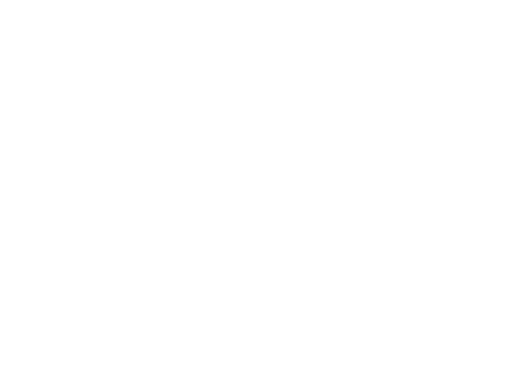
t = 0.00 s
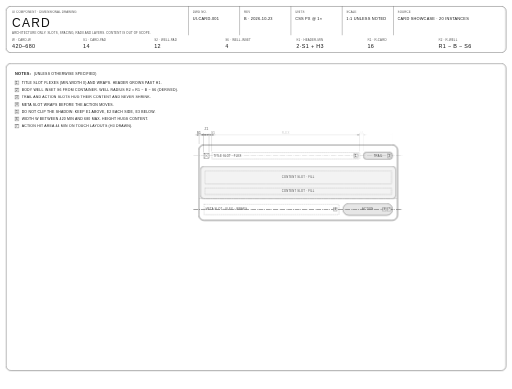
t = 1.37 s
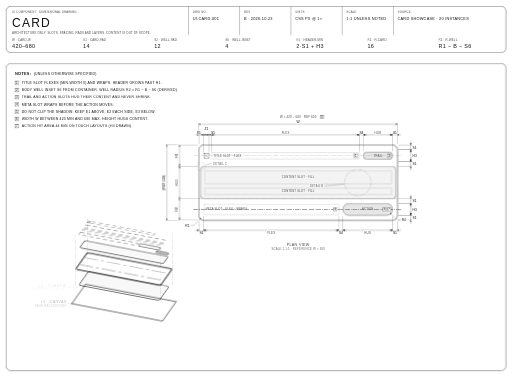
t = 2.74 s
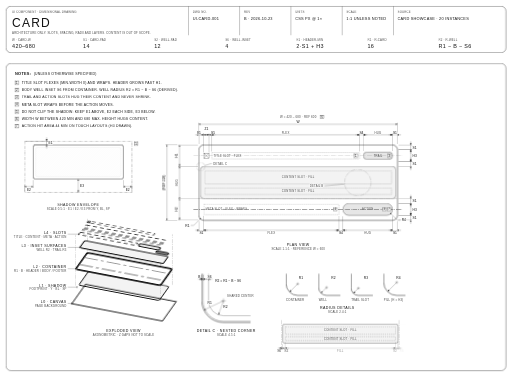
t = 4.11 s
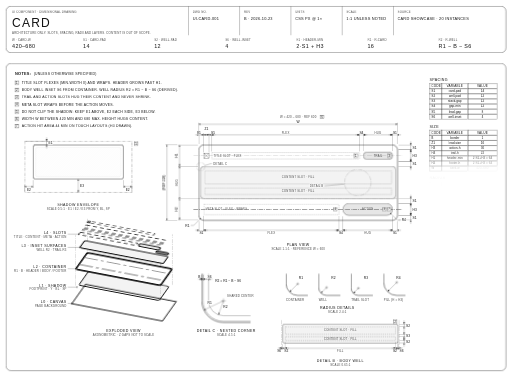
t = 5.48 s
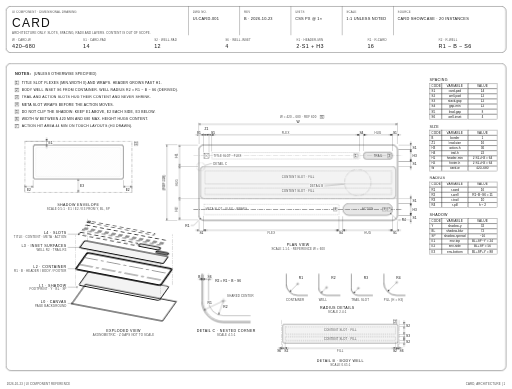
t = 6.85 s

The animated SVG that drew these frames (rendered in a browser with its animation timeline set to each time). Animation: 1 CSS @keyframes rule; one cycle of 6.85 s.

<svg xmlns="http://www.w3.org/2000/svg" viewBox="0 0 1700 1290" role="img" aria-label="Card dimensional drawing: plan view, shadow envelope, exploded view, nested corner, radius and body well details, variable tables">
<style>.u{font-family:var(--f)}svg{--ink:#111;--ink2:#444;--ink3:#7a7a7a;--fill:#f3f3f3;--fill2:#e6e6e6;--sheet:#fff;--f:Arimo,'Helvetica Neue',Helvetica,Arial,sans-serif}
.bg{fill:#fff}.border{fill:none;stroke:var(--ink);stroke-width:1.2}.obj{fill:var(--sheet);stroke:var(--ink);stroke-width:1.6;stroke-linejoin:round}
.well{fill:var(--fill);stroke:var(--ink);stroke-width:1}.slot{fill:none;stroke:var(--ink2);stroke-width:.8;stroke-dasharray:4 3}
.hug{fill:var(--fill2);stroke:var(--ink);stroke-width:1}.thin{fill:none;stroke:var(--ink);stroke-width:.8}
.ph{fill:none;stroke:var(--ink3);stroke-width:.8;stroke-dasharray:14 3 3 3}.cl{fill:none;stroke:var(--ink3);stroke-width:.7;stroke-dasharray:16 3 2 3}
.dl{stroke:var(--ink);stroke-width:.7;fill:none}.ext{stroke:var(--ink);stroke-width:.55;fill:none}.arrow{fill:var(--ink)}
.hl{stroke:var(--ink2);stroke-width:.7}.hs{stroke:var(--ink);stroke-width:.8}.env{fill:none;stroke:var(--ink);stroke-width:.8;stroke-dasharray:10 3 2 3}
.dt{font:400 11px var(--f);fill:var(--ink);paint-order:stroke;stroke:var(--sheet);stroke-width:4px;stroke-linejoin:round}
.dts{font:400 9.5px var(--f);fill:var(--ink2);letter-spacing:.06em;text-transform:uppercase;paint-order:stroke;stroke:var(--sheet);stroke-width:3px}
.sl{font:400 9px var(--f);fill:var(--ink2);letter-spacing:.08em;text-transform:uppercase}
.nt{font:400 11.5px var(--f);fill:var(--ink);letter-spacing:.06em;text-transform:uppercase}.nth{font:700 13px var(--f);fill:var(--ink);letter-spacing:.06em}
.vt{font:400 12px var(--f);fill:var(--ink);letter-spacing:.1em;text-transform:uppercase}.big{font:400 40px var(--f);fill:var(--ink);letter-spacing:.1em;text-transform:uppercase}
.nb{fill:var(--sheet);stroke:var(--ink);stroke-width:.9}.nbt{font:400 9.5px var(--f);fill:var(--ink)}.lead{stroke:var(--ink);stroke-width:.7;fill:none}.dot{fill:var(--ink)}
.th{font:400 10.5px var(--f);fill:var(--ink);letter-spacing:.05em;text-transform:uppercase}.tc{font:400 10.5px var(--f);fill:var(--ink)}
.lbl{font:400 9.5px var(--f);fill:var(--ink2);letter-spacing:.06em;text-transform:uppercase}.v{font:400 13px var(--f);fill:var(--ink);letter-spacing:.05em;text-transform:uppercase}.fv{font:400 18px var(--f);fill:var(--ink);letter-spacing:.06em}@keyframes dd-in{from{opacity:0}}.a{animation:dd-in .5s both}</style>
<defs><marker id="ar" viewBox="0 0 10 10" refX="10" refY="5" markerWidth="7" markerHeight="7" orient="auto-start-reverse" markerUnits="userSpaceOnUse"><path d="M0,1.7 L10,5 L0,8.3 z" class="arrow"/></marker>
<pattern id="hat" width="5" height="5" patternUnits="userSpaceOnUse" patternTransform="rotate(45)"><line x1="0" y1="0" x2="0" y2="5" class="hl"/></pattern></defs>
<rect class="bg" width="1700" height="1290"/>
<rect x="20" y="20" width="1660" height="154" rx="16" class="border a" style="animation-delay:0.000s"/>
<text x="40" y="44" class="lbl a" style="animation-delay:0.012s">UI component · dimensional drawing</text>
<text x="40" y="88" class="big a" style="animation-delay:0.024s">Card</text>
<text x="40" y="112" class="lbl a" style="animation-delay:0.036s">Architecture only: slots, spacing, radii and layers. Content is out of scope.</text>
<line x1="626" y1="20" x2="626" y2="116" class="thin a" style="animation-delay:0.048s"/>
<text x="640" y="44" class="lbl a" style="animation-delay:0.060s">Dwg no.</text>
<text x="640" y="64" class="v a" style="animation-delay:0.072s">UI-CARD-001</text>
<line x1="796" y1="20" x2="796" y2="116" class="thin a" style="animation-delay:0.084s"/>
<text x="810" y="44" class="lbl a" style="animation-delay:0.096s">Rev</text>
<text x="810" y="64" class="v a" style="animation-delay:0.108s">B · 2026-10-23</text>
<line x1="966" y1="20" x2="966" y2="116" class="thin a" style="animation-delay:0.120s"/>
<text x="980" y="44" class="lbl a" style="animation-delay:0.132s">Units</text>
<text x="980" y="64" class="v a" style="animation-delay:0.144s">CSS px @ 1×</text>
<line x1="1136" y1="20" x2="1136" y2="116" class="thin a" style="animation-delay:0.156s"/>
<text x="1150" y="44" class="lbl a" style="animation-delay:0.168s">Scale</text>
<text x="1150" y="64" class="v a" style="animation-delay:0.180s">1:1 unless noted</text>
<line x1="1306" y1="20" x2="1306" y2="116" class="thin a" style="animation-delay:0.192s"/>
<text x="1320" y="44" class="lbl a" style="animation-delay:0.204s">Source</text>
<text x="1320" y="64" class="v a" style="animation-delay:0.216s">Card Showcase · 20 instances</text>
<line x1="20" y1="116" x2="1680" y2="116" class="thin a" style="animation-delay:0.228s"/>
<text x="40" y="136" class="lbl a" style="animation-delay:0.240s">W · card-w</text>
<text x="40" y="160" class="fv a" style="animation-delay:0.252s">420–680</text>
<text x="276" y="136" class="lbl a" style="animation-delay:0.264s">S1 · card-pad</text>
<text x="276" y="160" class="fv a" style="animation-delay:0.276s">14</text>
<text x="512" y="136" class="lbl a" style="animation-delay:0.288s">S2 · well-pad</text>
<text x="512" y="160" class="fv a" style="animation-delay:0.300s">12</text>
<text x="748" y="136" class="lbl a" style="animation-delay:0.312s">S6 · well-inset</text>
<text x="748" y="160" class="fv a" style="animation-delay:0.324s">4</text>
<text x="984" y="136" class="lbl a" style="animation-delay:0.336s">H1 · header-min</text>
<text x="984" y="160" class="fv a" style="animation-delay:0.348s">2·S1 + H3</text>
<text x="1220" y="136" class="lbl a" style="animation-delay:0.360s">R1 · r-card</text>
<text x="1220" y="160" class="fv a" style="animation-delay:0.372s">16</text>
<text x="1456" y="136" class="lbl a" style="animation-delay:0.384s">R2 · r-well</text>
<text x="1456" y="160" class="fv a" style="animation-delay:0.396s">R1 − B − S6</text>
<g transform="translate(0 190)">
<rect x="20" y="20" width="1660" height="1020" rx="16" class="border a" style="animation-delay:0.408s"/>
<text x="50" y="58" class="nth a" style="animation-delay:0.420s">NOTES:</text>
<text x="112" y="58" class="nt a" style="animation-delay:0.432s">(UNLESS OTHERWISE SPECIFIED)</text>
<rect x="50" y="78" width="12" height="12" class="nb a" style="animation-delay:0.444s"/>
<text x="56" y="87.5" class="nbt a" text-anchor="middle" style="animation-delay:0.456s">1</text>
<text x="72" y="88" class="nt a" style="animation-delay:0.468s">TITLE SLOT FLEXES (MIN-WIDTH 0) AND WRAPS. HEADER GROWS PAST H1.</text>
<rect x="50" y="102" width="12" height="12" class="nb a" style="animation-delay:0.480s"/>
<text x="56" y="111.5" class="nbt a" text-anchor="middle" style="animation-delay:0.492s">2</text>
<text x="72" y="112" class="nt a" style="animation-delay:0.504s">BODY WELL INSET S6 FROM CONTAINER. WELL RADIUS R2 = R1 − B − S6 (DERIVED).</text>
<rect x="50" y="126" width="12" height="12" class="nb a" style="animation-delay:0.516s"/>
<text x="56" y="135.5" class="nbt a" text-anchor="middle" style="animation-delay:0.528s">3</text>
<text x="72" y="136" class="nt a" style="animation-delay:0.540s">TRAIL AND ACTION SLOTS HUG THEIR CONTENT AND NEVER SHRINK.</text>
<rect x="50" y="150" width="12" height="12" class="nb a" style="animation-delay:0.552s"/>
<text x="56" y="159.5" class="nbt a" text-anchor="middle" style="animation-delay:0.564s">4</text>
<text x="72" y="160" class="nt a" style="animation-delay:0.576s">META SLOT WRAPS BEFORE THE ACTION MOVES.</text>
<rect x="50" y="174" width="12" height="12" class="nb a" style="animation-delay:0.588s"/>
<text x="56" y="183.5" class="nbt a" text-anchor="middle" style="animation-delay:0.600s">5</text>
<text x="72" y="184" class="nt a" style="animation-delay:0.612s">DO NOT CLIP THE SHADOW: KEEP E1 ABOVE, E2 EACH SIDE, E3 BELOW.</text>
<rect x="50" y="198" width="12" height="12" class="nb a" style="animation-delay:0.624s"/>
<text x="56" y="207.5" class="nbt a" text-anchor="middle" style="animation-delay:0.636s">6</text>
<text x="72" y="208" class="nt a" style="animation-delay:0.648s">WIDTH W BETWEEN 420 MIN AND 680 MAX. HEIGHT HUGS CONTENT.</text>
<rect x="50" y="222" width="12" height="12" class="nb a" style="animation-delay:0.660s"/>
<text x="56" y="231.5" class="nbt a" text-anchor="middle" style="animation-delay:0.672s">7</text>
<text x="72" y="232" class="nt a" style="animation-delay:0.684s">ACTION HIT AREA 44 MIN ON TOUCH LAYOUTS (H3 DRAWN).</text>
<rect x="660" y="290" width="660" height="250.8" rx="17.6" class="obj a" style="animation-delay:0.696s"/>
<line x1="661.1" y1="361.5" x2="1318.9" y2="361.5" class="ph a" style="animation-delay:0.708s"/>
<line x1="661.1" y1="469.3" x2="1318.9" y2="469.3" class="ph a" style="animation-delay:0.720s"/>
<rect x="665.5" y="361.5" width="649" height="107.8" rx="12.1" class="well a" style="animation-delay:0.732s"/>
<rect x="676.5" y="317.5" width="17.6" height="17.6" class="thin a" style="animation-delay:0.744s"/>
<path d="M676.5,317.5 L694.1,335.1 M694.1,317.5 L676.5,335.1" class="thin a" style="animation-delay:0.756s"/>
<rect x="702.9" y="315.3" width="490.6" height="22" rx="2.2" class="slot a" style="animation-delay:0.768s"/>
<text x="708.9" y="329.5" class="sl a" text-anchor="start" style="animation-delay:0.780s">Title slot · flex</text>
<rect x="1206.7" y="314.2" width="96.8" height="24.2" rx="11" class="hug a" style="animation-delay:0.792s"/>
<text x="1255.1" y="329.5" class="sl a" text-anchor="middle" style="animation-delay:0.804s">Trail</text>
<rect x="679.8" y="375.8" width="620.4" height="44" rx="2.2" class="slot a" style="animation-delay:0.816s"/>
<text x="990" y="401" class="sl a" text-anchor="middle" style="animation-delay:0.828s">Content slot · fill</text>
<rect x="679.8" y="433" width="620.4" height="22" rx="2.2" class="slot a" style="animation-delay:0.840s"/>
<text x="990" y="447.2" class="sl a" text-anchor="middle" style="animation-delay:0.852s">Content slot · fill</text>
<rect x="676.5" y="486.9" width="448.8" height="35.2" rx="2.2" class="slot a" style="animation-delay:0.864s"/>
<text x="682.5" y="507.7" class="sl a" text-anchor="start" style="animation-delay:0.876s">Meta slot · flex · wraps</text>
<rect x="1138.5" y="484.7" width="165" height="39.6" rx="19.8" class="hug a" style="animation-delay:0.888s"/>
<text x="1221" y="507.7" class="sl a" text-anchor="middle" style="animation-delay:0.900s">Action</text>
<line x1="642.4" y1="326.3" x2="1337.6" y2="326.3" class="cl a" style="animation-delay:0.912s"/>
<line x1="642.4" y1="504.5" x2="1337.6" y2="504.5" class="cl a" style="animation-delay:0.924s"/>
<rect x="1175.4" y="320.3" width="12" height="12" class="nb a" style="animation-delay:0.936s"/>
<text x="1181.4" y="329.8" class="nbt a" text-anchor="middle" style="animation-delay:0.948s">1</text>
<rect x="1286.5" y="320.3" width="12" height="12" class="nb a" style="animation-delay:0.960s"/>
<text x="1292.5" y="329.8" class="nbt a" text-anchor="middle" style="animation-delay:0.972s">3</text>
<rect x="1107.2" y="498.5" width="12" height="12" class="nb a" style="animation-delay:0.984s"/>
<text x="1113.2" y="508" class="nbt a" text-anchor="middle" style="animation-delay:0.996s">4</text>
<rect x="1270" y="498.5" width="12" height="12" class="nb a" style="animation-delay:1.008s"/>
<text x="1276" y="508" class="nbt a" text-anchor="middle" style="animation-delay:1.020s">3</text>
<rect x="1285.4" y="498.5" width="12" height="12" class="nb a" style="animation-delay:1.032s"/>
<text x="1291.4" y="508" class="nbt a" text-anchor="middle" style="animation-delay:1.044s">7</text>
<line x1="661.1" y1="287" x2="661.1" y2="252" class="ext a" style="animation-delay:1.056s"/>
<line x1="676.5" y1="314.5" x2="676.5" y2="252" class="ext a" style="animation-delay:1.068s"/>
<line x1="648.1" y1="257" x2="661.1" y2="257" class="dl a" marker-end="url(#ar)" style="animation-delay:1.080s"/>
<line x1="689.5" y1="257" x2="676.5" y2="257" class="dl a" marker-end="url(#ar)" style="animation-delay:1.092s"/>
<line x1="661.1" y1="257" x2="676.5" y2="257" class="dl a" style="animation-delay:1.104s"/>
<text x="659.8" y="253" class="dt a" text-anchor="middle" style="animation-delay:1.116s">S1</text>
<line x1="694.1" y1="314.5" x2="694.1" y2="252" class="ext a" style="animation-delay:1.128s"/>
<line x1="663.5" y1="257" x2="676.5" y2="257" class="dl a" marker-end="url(#ar)" style="animation-delay:1.140s"/>
<line x1="707.1" y1="257" x2="694.1" y2="257" class="dl a" marker-end="url(#ar)" style="animation-delay:1.152s"/>
<line x1="676.5" y1="257" x2="694.1" y2="257" class="dl a" style="animation-delay:1.164s"/>
<text x="685.3" y="241" class="dt a" text-anchor="middle" style="animation-delay:1.176s">Z1</text>
<line x1="702.9" y1="312.3" x2="702.9" y2="252" class="ext a" style="animation-delay:1.188s"/>
<line x1="681.1" y1="257" x2="694.1" y2="257" class="dl a" marker-end="url(#ar)" style="animation-delay:1.200s"/>
<line x1="715.9" y1="257" x2="702.9" y2="257" class="dl a" marker-end="url(#ar)" style="animation-delay:1.212s"/>
<line x1="694.1" y1="257" x2="702.9" y2="257" class="dl a" style="animation-delay:1.224s"/>
<text x="707.5" y="253" class="dt a" text-anchor="middle" style="animation-delay:1.236s">S5</text>
<line x1="1193.5" y1="312.3" x2="1193.5" y2="252" class="ext a" style="animation-delay:1.248s"/>
<line x1="702.9" y1="257" x2="1193.5" y2="257" class="dl a" marker-start="url(#ar)" marker-end="url(#ar)" style="animation-delay:1.260s"/>
<text x="948.2" y="253" class="dts a" text-anchor="middle" style="animation-delay:1.272s">FLEX</text>
<line x1="1206.7" y1="311.2" x2="1206.7" y2="252" class="ext a" style="animation-delay:1.284s"/>
<line x1="1180.5" y1="257" x2="1193.5" y2="257" class="dl a" marker-end="url(#ar)" style="animation-delay:1.296s"/>
<line x1="1219.7" y1="257" x2="1206.7" y2="257" class="dl a" marker-end="url(#ar)" style="animation-delay:1.308s"/>
<line x1="1193.5" y1="257" x2="1206.7" y2="257" class="dl a" style="animation-delay:1.320s"/>
<text x="1200.1" y="253" class="dt a" text-anchor="middle" style="animation-delay:1.332s">S4</text>
<line x1="1303.5" y1="311.2" x2="1303.5" y2="252" class="ext a" style="animation-delay:1.344s"/>
<line x1="1206.7" y1="257" x2="1303.5" y2="257" class="dl a" marker-start="url(#ar)" marker-end="url(#ar)" style="animation-delay:1.356s"/>
<text x="1255.1" y="253" class="dts a" text-anchor="middle" style="animation-delay:1.368s">HUG</text>
<line x1="1318.9" y1="287" x2="1318.9" y2="252" class="ext a" style="animation-delay:1.380s"/>
<line x1="1290.5" y1="257" x2="1303.5" y2="257" class="dl a" marker-end="url(#ar)" style="animation-delay:1.392s"/>
<line x1="1331.9" y1="257" x2="1318.9" y2="257" class="dl a" marker-end="url(#ar)" style="animation-delay:1.404s"/>
<line x1="1303.5" y1="257" x2="1318.9" y2="257" class="dl a" style="animation-delay:1.416s"/>
<text x="1311.2" y="253" class="dt a" text-anchor="middle" style="animation-delay:1.428s">S1</text>
<line x1="660" y1="249.6" x2="660" y2="216.8" class="ext a" style="animation-delay:1.440s"/>
<line x1="1320" y1="249.6" x2="1320" y2="216.8" class="ext a" style="animation-delay:1.452s"/>
<line x1="660" y1="221.8" x2="1320" y2="221.8" class="dl a" marker-start="url(#ar)" marker-end="url(#ar)" style="animation-delay:1.464s"/>
<text x="990" y="217.8" class="dt a" text-anchor="middle" style="animation-delay:1.476s">W</text>
<text x="990" y="202" class="dts a" text-anchor="middle" style="animation-delay:1.488s">W = 420 – 680 · REF 600</text>
<rect x="1063.2" y="191.6" width="12" height="12" class="nb a" style="animation-delay:1.500s"/>
<text x="1069.2" y="201.1" class="nbt a" text-anchor="middle" style="animation-delay:1.512s">6</text>
<line x1="661.1" y1="543.8" x2="661.1" y2="578.8" class="ext a" style="animation-delay:1.524s"/>
<line x1="676.5" y1="525.1" x2="676.5" y2="578.8" class="ext a" style="animation-delay:1.536s"/>
<line x1="648.1" y1="573.8" x2="661.1" y2="573.8" class="dl a" marker-end="url(#ar)" style="animation-delay:1.548s"/>
<line x1="689.5" y1="573.8" x2="676.5" y2="573.8" class="dl a" marker-end="url(#ar)" style="animation-delay:1.560s"/>
<line x1="661.1" y1="573.8" x2="676.5" y2="573.8" class="dl a" style="animation-delay:1.572s"/>
<text x="668.8" y="586.8" class="dt a" text-anchor="middle" style="animation-delay:1.584s">S1</text>
<line x1="1125.3" y1="525.1" x2="1125.3" y2="578.8" class="ext a" style="animation-delay:1.596s"/>
<line x1="676.5" y1="573.8" x2="1125.3" y2="573.8" class="dl a" marker-start="url(#ar)" marker-end="url(#ar)" style="animation-delay:1.608s"/>
<text x="900.9" y="586.8" class="dts a" text-anchor="middle" style="animation-delay:1.620s">FLEX</text>
<line x1="1138.5" y1="527.3" x2="1138.5" y2="578.8" class="ext a" style="animation-delay:1.632s"/>
<line x1="1112.3" y1="573.8" x2="1125.3" y2="573.8" class="dl a" marker-end="url(#ar)" style="animation-delay:1.644s"/>
<line x1="1151.5" y1="573.8" x2="1138.5" y2="573.8" class="dl a" marker-end="url(#ar)" style="animation-delay:1.656s"/>
<line x1="1125.3" y1="573.8" x2="1138.5" y2="573.8" class="dl a" style="animation-delay:1.668s"/>
<text x="1131.9" y="586.8" class="dt a" text-anchor="middle" style="animation-delay:1.680s">S4</text>
<line x1="1303.5" y1="527.3" x2="1303.5" y2="578.8" class="ext a" style="animation-delay:1.692s"/>
<line x1="1138.5" y1="573.8" x2="1303.5" y2="573.8" class="dl a" marker-start="url(#ar)" marker-end="url(#ar)" style="animation-delay:1.704s"/>
<text x="1221" y="586.8" class="dts a" text-anchor="middle" style="animation-delay:1.716s">HUG</text>
<line x1="1318.9" y1="543.8" x2="1318.9" y2="578.8" class="ext a" style="animation-delay:1.728s"/>
<line x1="1290.5" y1="573.8" x2="1303.5" y2="573.8" class="dl a" marker-end="url(#ar)" style="animation-delay:1.740s"/>
<line x1="1331.9" y1="573.8" x2="1318.9" y2="573.8" class="dl a" marker-end="url(#ar)" style="animation-delay:1.752s"/>
<line x1="1303.5" y1="573.8" x2="1318.9" y2="573.8" class="dl a" style="animation-delay:1.764s"/>
<text x="1311.2" y="586.8" class="dt a" text-anchor="middle" style="animation-delay:1.776s">S1</text>
<line x1="657" y1="291.1" x2="591.2" y2="291.1" class="ext a" style="animation-delay:1.788s"/>
<line x1="657" y1="361.5" x2="591.2" y2="361.5" class="ext a" style="animation-delay:1.800s"/>
<line x1="596.2" y1="291.1" x2="596.2" y2="361.5" class="dl a" marker-start="url(#ar)" marker-end="url(#ar)" style="animation-delay:1.812s"/>
<text x="591.2" y="326.3" class="dt a" text-anchor="middle" transform="rotate(-90 591.2 326.3)" style="animation-delay:1.824s">H1</text>
<line x1="662.5" y1="469.3" x2="591.2" y2="469.3" class="ext a" style="animation-delay:1.836s"/>
<line x1="596.2" y1="361.5" x2="596.2" y2="469.3" class="dl a" marker-start="url(#ar)" marker-end="url(#ar)" style="animation-delay:1.848s"/>
<text x="591.2" y="415.4" class="dts a" text-anchor="middle" transform="rotate(-90 591.2 415.4)" style="animation-delay:1.860s">HUG</text>
<line x1="657" y1="539.7" x2="591.2" y2="539.7" class="ext a" style="animation-delay:1.872s"/>
<line x1="596.2" y1="469.3" x2="596.2" y2="539.7" class="dl a" marker-start="url(#ar)" marker-end="url(#ar)" style="animation-delay:1.884s"/>
<text x="591.2" y="504.5" class="dt a" text-anchor="middle" transform="rotate(-90 591.2 504.5)" style="animation-delay:1.896s">H2</text>
<line x1="588.8" y1="290" x2="549.4" y2="290" class="ext a" style="animation-delay:1.908s"/>
<line x1="588.8" y1="540.8" x2="549.4" y2="540.8" class="ext a" style="animation-delay:1.920s"/>
<line x1="554.4" y1="290" x2="554.4" y2="540.8" class="dl a" marker-start="url(#ar)" marker-end="url(#ar)" style="animation-delay:1.932s"/>
<text x="549.4" y="415.4" class="dt a" text-anchor="middle" transform="rotate(-90 549.4 415.4)" style="animation-delay:1.944s">(REF 228)</text>
<line x1="1323" y1="291.1" x2="1369" y2="291.1" class="ext a" style="animation-delay:1.956s"/>
<line x1="1323" y1="306.5" x2="1369" y2="306.5" class="ext a" style="animation-delay:1.968s"/>
<line x1="1364" y1="278.1" x2="1364" y2="291.1" class="dl a" marker-end="url(#ar)" style="animation-delay:1.980s"/>
<line x1="1364" y1="319.5" x2="1364" y2="306.5" class="dl a" marker-end="url(#ar)" style="animation-delay:1.992s"/>
<line x1="1364" y1="291.1" x2="1364" y2="306.5" class="dl a" style="animation-delay:2.004s"/>
<text x="1370" y="302.8" class="dt a" text-anchor="start" style="animation-delay:2.016s">S1</text>
<line x1="1323" y1="306.5" x2="1369" y2="306.5" class="ext a" style="animation-delay:2.028s"/>
<line x1="1323" y1="346.1" x2="1369" y2="346.1" class="ext a" style="animation-delay:2.040s"/>
<line x1="1364" y1="306.5" x2="1364" y2="346.1" class="dl a" marker-start="url(#ar)" marker-end="url(#ar)" style="animation-delay:2.052s"/>
<text x="1370" y="330.3" class="dt a" text-anchor="start" style="animation-delay:2.064s">H3</text>
<line x1="1323" y1="346.1" x2="1369" y2="346.1" class="ext a" style="animation-delay:2.076s"/>
<line x1="1323" y1="361.5" x2="1369" y2="361.5" class="ext a" style="animation-delay:2.088s"/>
<line x1="1364" y1="333.1" x2="1364" y2="346.1" class="dl a" marker-end="url(#ar)" style="animation-delay:2.100s"/>
<line x1="1364" y1="374.5" x2="1364" y2="361.5" class="dl a" marker-end="url(#ar)" style="animation-delay:2.112s"/>
<line x1="1364" y1="346.1" x2="1364" y2="361.5" class="dl a" style="animation-delay:2.124s"/>
<text x="1370" y="357.8" class="dt a" text-anchor="start" style="animation-delay:2.136s">S1</text>
<line x1="1323" y1="469.3" x2="1369" y2="469.3" class="ext a" style="animation-delay:2.148s"/>
<line x1="1323" y1="484.7" x2="1369" y2="484.7" class="ext a" style="animation-delay:2.160s"/>
<line x1="1364" y1="456.3" x2="1364" y2="469.3" class="dl a" marker-end="url(#ar)" style="animation-delay:2.172s"/>
<line x1="1364" y1="497.7" x2="1364" y2="484.7" class="dl a" marker-end="url(#ar)" style="animation-delay:2.184s"/>
<line x1="1364" y1="469.3" x2="1364" y2="484.7" class="dl a" style="animation-delay:2.196s"/>
<text x="1370" y="481" class="dt a" text-anchor="start" style="animation-delay:2.208s">S1</text>
<line x1="1323" y1="484.7" x2="1369" y2="484.7" class="ext a" style="animation-delay:2.220s"/>
<line x1="1323" y1="524.3" x2="1369" y2="524.3" class="ext a" style="animation-delay:2.232s"/>
<line x1="1364" y1="484.7" x2="1364" y2="524.3" class="dl a" marker-start="url(#ar)" marker-end="url(#ar)" style="animation-delay:2.244s"/>
<text x="1370" y="508.5" class="dt a" text-anchor="start" style="animation-delay:2.256s">H3</text>
<line x1="1323" y1="524.3" x2="1369" y2="524.3" class="ext a" style="animation-delay:2.268s"/>
<line x1="1323" y1="539.7" x2="1369" y2="539.7" class="ext a" style="animation-delay:2.280s"/>
<line x1="1364" y1="511.3" x2="1364" y2="524.3" class="dl a" marker-end="url(#ar)" style="animation-delay:2.292s"/>
<line x1="1364" y1="552.7" x2="1364" y2="539.7" class="dl a" marker-end="url(#ar)" style="animation-delay:2.304s"/>
<line x1="1364" y1="524.3" x2="1364" y2="539.7" class="dl a" style="animation-delay:2.316s"/>
<text x="1370" y="536" class="dt a" text-anchor="start" style="animation-delay:2.328s">S1</text>
<circle cx="665.15" cy="535.65" r="1.8" class="dot a" style="animation-delay:2.340s"/>
<polyline points="665.15 535.65 643.15 557.65 633.15 557.65" class="lead a" style="animation-delay:2.352s"/>
<text x="629.15" y="561.65" class="dt a" text-anchor="end" style="animation-delay:2.364s">R1</text>
<circle cx="1297.7" cy="518.5" r="1.8" class="dot a" style="animation-delay:2.376s"/>
<polyline points="1297.7 518.5 1319.7 540.5 1329.7 540.5" class="lead a" style="animation-delay:2.388s"/>
<text x="1333.7" y="544.5" class="dt a" text-anchor="start" style="animation-delay:2.400s">R4</text>
<circle cx="1188" cy="415.4" r="44" class="ph a" style="animation-delay:2.412s"/>
<line x1="1144.22" y1="419.78" x2="1078" y2="426.4" class="lead a" style="animation-delay:2.424s"/>
<text x="1074" y="430.4" class="dts a" text-anchor="end" style="animation-delay:2.436s">DETAIL B</text>
<circle cx="666.6" cy="362.6" r="14" class="ph a" style="animation-delay:2.448s"/>
<line x1="680.03" y1="358.65" x2="704" y2="351.6" class="lead a" style="animation-delay:2.460s"/>
<text x="708" y="355.6" class="dts a" text-anchor="start" style="animation-delay:2.472s">DETAIL C</text>
<text x="990" y="626.6" class="vt a" text-anchor="middle" style="animation-delay:2.484s">Plan view</text>
<text x="990" y="640.6" class="dts a" text-anchor="middle" style="animation-delay:2.496s">Scale 1.1:1 · reference W = 600</text>
<line x1="290" y1="704" x2="290" y2="536" class="ph a" style="animation-delay:2.508s"/>
<line x1="572" y1="755" x2="572" y2="587" class="ph a" style="animation-delay:2.520s"/>
<line x1="533.24" y1="808.58" x2="533.24" y2="640.58" class="ph a" style="animation-delay:2.532s"/>
<line x1="251.24" y1="757.58" x2="251.24" y2="589.58" class="ph a" style="animation-delay:2.544s"/>
<g transform="matrix(0.47 0.09 -0.17 0.24 290 760)" class="a" style="animation-delay:2.556s"><rect x="-20" y="-20" width="640" height="268" rx="0" class="thin" vector-effect="non-scaling-stroke"/></g>
<g transform="matrix(0.47 0.09 -0.17 0.24 290 704)" class="a" style="animation-delay:2.568s"><rect x="16" y="16" width="568" height="196" rx="16" class="hs" fill="url(#hat)" vector-effect="non-scaling-stroke"/></g>
<g transform="matrix(0.47 0.09 -0.17 0.24 290 648)" class="a" style="animation-delay:2.580s"><rect x="0" y="0" width="600" height="228" rx="16" class="obj" vector-effect="non-scaling-stroke"/><line x1="1" y1="65" x2="599" y2="65" class="ph" vector-effect="non-scaling-stroke"/><line x1="1" y1="163" x2="599" y2="163" class="ph" vector-effect="non-scaling-stroke"/></g>
<g transform="matrix(0.47 0.09 -0.17 0.24 290 592)" class="a" style="animation-delay:2.592s"><rect x="5" y="65" width="590" height="98" rx="11" class="well" vector-effect="non-scaling-stroke"/><rect x="497" y="22" width="88" height="22" rx="10" class="hug" vector-effect="non-scaling-stroke"/></g>
<g transform="matrix(0.47 0.09 -0.17 0.24 290 536)" class="a" style="animation-delay:2.604s"><rect x="15" y="25" width="16" height="16" rx="0" class="thin" vector-effect="non-scaling-stroke"/><rect x="39" y="23" width="446" height="20" rx="2" class="slot" vector-effect="non-scaling-stroke"/><rect x="18" y="78" width="564" height="40" rx="2" class="slot" vector-effect="non-scaling-stroke"/><rect x="18" y="130" width="564" height="20" rx="2" class="slot" vector-effect="non-scaling-stroke"/><rect x="15" y="179" width="408" height="32" rx="2" class="slot" vector-effect="non-scaling-stroke"/><rect x="435" y="177" width="150" height="36" rx="18" class="hug" vector-effect="non-scaling-stroke"/></g>
<circle cx="238.44" cy="816.58" r="1.8" class="dot a" style="animation-delay:2.616s"/>
<polyline points="238.44 816.58 235 816.58 225 816.58" class="lead a" style="animation-delay:2.628s"/>
<text x="221" y="814.58" class="vt a" text-anchor="end" style="animation-delay:2.640s">L0 · Canvas</text>
<text x="221" y="827.58" class="dts a" text-anchor="end" style="animation-delay:2.652s">Page background</text>
<circle cx="256.04" cy="762.7" r="1.8" class="dot a" style="animation-delay:2.664s"/>
<polyline points="256.04 762.7 235 762.7 225 762.7" class="lead a" style="animation-delay:2.676s"/>
<text x="221" y="760.7" class="vt a" text-anchor="end" style="animation-delay:2.688s">L1 · Shadow</text>
<text x="221" y="773.7" class="dts a" text-anchor="end" style="animation-delay:2.700s">Footprint · Y · BL · SP</text>
<circle cx="251.24" cy="701.58" r="1.8" class="dot a" style="animation-delay:2.712s"/>
<polyline points="251.24 701.58 235 701.58 225 701.58" class="lead a" style="animation-delay:2.724s"/>
<text x="221" y="699.58" class="vt a" text-anchor="end" style="animation-delay:2.736s">L2 · Container</text>
<text x="221" y="712.58" class="dts a" text-anchor="end" style="animation-delay:2.748s">R1 · B · header / body / footer</text>
<circle cx="264.64" cy="630.73" r="1.8" class="dot a" style="animation-delay:2.760s"/>
<polyline points="264.64 630.73 235 630.73 225 630.73" class="lead a" style="animation-delay:2.772s"/>
<text x="221" y="628.73" class="vt a" text-anchor="end" style="animation-delay:2.784s">L3 · Inset surfaces</text>
<text x="221" y="641.73" class="dts a" text-anchor="end" style="animation-delay:2.796s">Well R2 · trail R3</text>
<circle cx="261.18" cy="586.86" r="1.8" class="dot a" style="animation-delay:2.808s"/>
<polyline points="261.18 586.86 235 586.86 225 586.86" class="lead a" style="animation-delay:2.820s"/>
<text x="221" y="584.86" class="vt a" text-anchor="end" style="animation-delay:2.832s">L4 · Slots</text>
<text x="221" y="597.86" class="dts a" text-anchor="end" style="animation-delay:2.844s">Title · content · meta · action</text>
<text x="410" y="910" class="vt a" text-anchor="middle" style="animation-delay:2.856s">Exploded view</text>
<text x="410" y="924" class="dts a" text-anchor="middle" style="animation-delay:2.868s">Axonometric · z gaps not to scale</text>
<path d="M670,718 L670,808 A72 72 0 0 0 742,880 L832,880" class="obj a" fill="none" style="animation-delay:2.880s"/>
<path d="M674.5,718 L674.5,808 A67.5 67.5 0 0 0 742,875.5 L832,875.5" class="thin a" style="animation-delay:2.892s"/>
<path d="M692.5,718 L692.5,808 A49.5 49.5 0 0 0 742,857.5 L832,857.5" class="thin a" style="animation-delay:2.904s"/>
<path d="M734,808 h16 M742,800 v16" class="thin a" style="animation-delay:2.916s"/>
<line x1="742" y1="808" x2="676.75" y2="838.43" class="dl a" marker-end="url(#ar)" style="animation-delay:2.928s"/>
<text x="703.37" y="817.21" class="dt a" text-anchor="end" style="animation-delay:2.940s">R1</text>
<line x1="742" y1="808" x2="725.07" y2="854.51" class="dl a" marker-end="url(#ar)" style="animation-delay:2.952s"/>
<text x="741.54" y="833.26" class="dt a" text-anchor="start" style="animation-delay:2.964s">R2</text>
<line x1="670" y1="721" x2="670" y2="741" class="ext a" style="animation-delay:2.976s"/>
<line x1="674.5" y1="721" x2="674.5" y2="741" class="ext a" style="animation-delay:2.988s"/>
<line x1="657" y1="736" x2="670" y2="736" class="dl a" marker-end="url(#ar)" style="animation-delay:3.000s"/>
<line x1="687.5" y1="736" x2="674.5" y2="736" class="dl a" marker-end="url(#ar)" style="animation-delay:3.012s"/>
<line x1="670" y1="736" x2="674.5" y2="736" class="dl a" style="animation-delay:3.024s"/>
<text x="662.25" y="732" class="dt a" text-anchor="middle" style="animation-delay:3.036s">B</text>
<line x1="692.5" y1="721" x2="692.5" y2="741" class="ext a" style="animation-delay:3.048s"/>
<line x1="661.5" y1="736" x2="674.5" y2="736" class="dl a" marker-end="url(#ar)" style="animation-delay:3.060s"/>
<line x1="705.5" y1="736" x2="692.5" y2="736" class="dl a" marker-end="url(#ar)" style="animation-delay:3.072s"/>
<line x1="674.5" y1="736" x2="692.5" y2="736" class="dl a" style="animation-delay:3.084s"/>
<text x="695.5" y="732" class="dt a" text-anchor="middle" style="animation-delay:3.096s">S6</text>
<text x="754" y="796" class="dts a" style="animation-delay:3.108s">SHARED CENTER</text>
<text x="714.64" y="745" class="dt a" style="animation-delay:3.120s">R2 = R1 − B − S6</text>
<text x="751" y="910" class="vt a" text-anchor="middle" style="animation-delay:3.132s">Detail C · nested corner</text>
<text x="751" y="924" class="dts a" text-anchor="middle" style="animation-delay:3.144s">Scale 4.5:1</text>
<path d="M950,718 L950,751.6 A38.4 38.4 0 0 0 988.4,790 L1022,790" class="obj a" fill="none" style="animation-delay:3.156s"/>
<path d="M983.4,751.6 h10 M988.4,746.6 v10" class="thin a" style="animation-delay:3.168s"/>
<line x1="988.4" y1="751.6" x2="961.25" y2="778.75" class="dl a" marker-end="url(#ar)" style="animation-delay:3.180s"/>
<text x="992" y="734" class="dt a" style="animation-delay:3.192s">R1</text>
<text x="950" y="808" class="dts a" style="animation-delay:3.204s">Container</text>
<path d="M1058,718 L1058,763.6 A26.4 26.4 0 0 0 1084.4,790 L1130,790" class="obj a" fill="none" style="animation-delay:3.216s"/>
<path d="M1079.4,763.6 h10 M1084.4,758.6 v10" class="thin a" style="animation-delay:3.228s"/>
<line x1="1084.4" y1="763.6" x2="1065.73" y2="782.27" class="dl a" marker-end="url(#ar)" style="animation-delay:3.240s"/>
<text x="1100" y="734" class="dt a" style="animation-delay:3.252s">R2</text>
<text x="1058" y="808" class="dts a" style="animation-delay:3.264s">Well</text>
<path d="M1166,718 L1166,766 A24 24 0 0 0 1190,790 L1238,790" class="obj a" fill="none" style="animation-delay:3.276s"/>
<path d="M1185,766 h10 M1190,761 v10" class="thin a" style="animation-delay:3.288s"/>
<line x1="1190" y1="766" x2="1173.03" y2="782.97" class="dl a" marker-end="url(#ar)" style="animation-delay:3.300s"/>
<text x="1208" y="734" class="dt a" style="animation-delay:3.312s">R3</text>
<text x="1166" y="808" class="dts a" style="animation-delay:3.324s">Trail slot</text>
<path d="M1274,718 L1274,746.8 A43.2 43.2 0 0 0 1317.2,790 L1346,790" class="obj a" fill="none" style="animation-delay:3.336s"/>
<path d="M1312.2,746.8 h10 M1317.2,741.8 v10" class="thin a" style="animation-delay:3.348s"/>
<line x1="1317.2" y1="746.8" x2="1286.65" y2="777.35" class="dl a" marker-end="url(#ar)" style="animation-delay:3.360s"/>
<text x="1316" y="734" class="dt a" style="animation-delay:3.372s">R4</text>
<text x="1274" y="808" class="dts a" style="animation-delay:3.384s">Pill (h = H3)</text>
<text x="1120" y="834" class="vt a" text-anchor="middle" style="animation-delay:3.396s">Radius details</text>
<text x="1120" y="848" class="dts a" text-anchor="middle" style="animation-delay:3.408s">Scale 2.4:1</text>
<rect x="82" y="278" width="356" height="170" class="env a" style="animation-delay:3.420s"/>
<rect x="118" y="298" width="284" height="98" rx="8" fill="url(#hat)" class="hs a" style="animation-delay:3.432s"/>
<rect x="110" y="290" width="300" height="114" rx="8" class="obj a" fill-opacity="0.85" style="animation-delay:3.444s"/>
<line x1="85" y1="278" x2="160" y2="278" class="ext a" style="animation-delay:3.456s"/>
<line x1="113" y1="290" x2="160" y2="290" class="ext a" style="animation-delay:3.468s"/>
<line x1="155" y1="265" x2="155" y2="278" class="dl a" marker-end="url(#ar)" style="animation-delay:3.480s"/>
<line x1="155" y1="303" x2="155" y2="290" class="dl a" marker-end="url(#ar)" style="animation-delay:3.492s"/>
<line x1="155" y1="278" x2="155" y2="290" class="dl a" style="animation-delay:3.504s"/>
<text x="161" y="288" class="dt a" text-anchor="start" style="animation-delay:3.516s">E1</text>
<line x1="82" y1="445" x2="82" y2="424.08" class="ext a" style="animation-delay:3.528s"/>
<line x1="110" y1="407" x2="110" y2="434.08" class="ext a" style="animation-delay:3.540s"/>
<line x1="82" y1="429.08" x2="110" y2="429.08" class="dl a" marker-start="url(#ar)" marker-end="url(#ar)" style="animation-delay:3.552s"/>
<text x="96" y="442.08" class="dt a" text-anchor="middle" style="animation-delay:3.564s">E2</text>
<line x1="410" y1="407" x2="410" y2="434.08" class="ext a" style="animation-delay:3.576s"/>
<line x1="438" y1="445" x2="438" y2="424.08" class="ext a" style="animation-delay:3.588s"/>
<line x1="410" y1="429.08" x2="438" y2="429.08" class="dl a" marker-start="url(#ar)" marker-end="url(#ar)" style="animation-delay:3.600s"/>
<text x="424" y="442.08" class="dt a" text-anchor="middle" style="animation-delay:3.612s">E2</text>
<line x1="260" y1="404" x2="260" y2="448" class="dl a" marker-start="url(#ar)" marker-end="url(#ar)" style="animation-delay:3.624s"/>
<text x="266" y="430" class="dt a" text-anchor="start" style="animation-delay:3.636s">E3</text>
<rect x="446" y="280" width="12" height="12" class="nb a" style="animation-delay:3.648s"/>
<text x="452" y="289.5" class="nbt a" text-anchor="middle" style="animation-delay:3.660s">5</text>
<text x="260" y="494" class="vt a" text-anchor="middle" style="animation-delay:3.672s">Shadow envelope</text>
<text x="260" y="508" class="dts a" text-anchor="middle" style="animation-delay:3.684s">Scale 0.5:1 · E1 / E2 / E3 from Y, BL, SP</text>
<line x1="935" y1="872" x2="935" y2="961.7" class="ph a" style="animation-delay:3.696s"/>
<line x1="1325" y1="872" x2="1325" y2="961.7" class="ph a" style="animation-delay:3.708s"/>
<rect x="938.25" y="885" width="383.5" height="63.7" rx="7.15" class="well a" style="animation-delay:3.720s"/>
<rect x="946.7" y="893.45" width="366.6" height="26" rx="2" class="slot a" style="animation-delay:3.732s"/>
<text x="1130" y="909.65" class="sl a" text-anchor="middle" style="animation-delay:3.744s">Content slot · fill</text>
<rect x="946.7" y="927.25" width="366.6" height="13" rx="2" class="slot a" style="animation-delay:3.756s"/>
<text x="1130" y="936.95" class="sl a" text-anchor="middle" style="animation-delay:3.768s">Content slot · fill</text>
<line x1="935.65" y1="964.7" x2="935.65" y2="970.6" class="ext a" style="animation-delay:3.780s"/>
<line x1="938.25" y1="951.7" x2="938.25" y2="970.6" class="ext a" style="animation-delay:3.792s"/>
<line x1="922.65" y1="965.6" x2="935.65" y2="965.6" class="dl a" marker-end="url(#ar)" style="animation-delay:3.804s"/>
<line x1="951.25" y1="965.6" x2="938.25" y2="965.6" class="dl a" marker-end="url(#ar)" style="animation-delay:3.816s"/>
<line x1="935.65" y1="965.6" x2="938.25" y2="965.6" class="dl a" style="animation-delay:3.828s"/>
<text x="926.95" y="978.6" class="dt a" text-anchor="middle" style="animation-delay:3.840s">S6</text>
<line x1="946.7" y1="943.25" x2="946.7" y2="970.6" class="ext a" style="animation-delay:3.852s"/>
<line x1="925.9" y1="965.6" x2="938.9" y2="965.6" class="dl a" marker-end="url(#ar)" style="animation-delay:3.864s"/>
<line x1="959.7" y1="965.6" x2="946.7" y2="965.6" class="dl a" marker-end="url(#ar)" style="animation-delay:3.876s"/>
<line x1="938.9" y1="965.6" x2="946.7" y2="965.6" class="dl a" style="animation-delay:3.888s"/>
<text x="950.8" y="978.6" class="dt a" text-anchor="middle" style="animation-delay:3.900s">S2</text>
<line x1="1313.3" y1="943.25" x2="1313.3" y2="970.6" class="ext a" style="animation-delay:3.912s"/>
<line x1="946.7" y1="965.6" x2="1313.3" y2="965.6" class="dl a" marker-start="url(#ar)" marker-end="url(#ar)" style="animation-delay:3.924s"/>
<text x="1130" y="978.6" class="dts a" text-anchor="middle" style="animation-delay:3.936s">FILL</text>
<line x1="1321.1" y1="943.25" x2="1321.1" y2="970.6" class="ext a" style="animation-delay:3.948s"/>
<line x1="1300.3" y1="965.6" x2="1313.3" y2="965.6" class="dl a" marker-end="url(#ar)" style="animation-delay:3.960s"/>
<line x1="1334.1" y1="965.6" x2="1321.1" y2="965.6" class="dl a" marker-end="url(#ar)" style="animation-delay:3.972s"/>
<line x1="1313.3" y1="965.6" x2="1321.1" y2="965.6" class="dl a" style="animation-delay:3.984s"/>
<text x="1311.2" y="978.6" class="dt a" text-anchor="middle" style="animation-delay:3.996s">S2</text>
<line x1="1321.75" y1="951.7" x2="1321.75" y2="970.6" class="ext a" style="animation-delay:4.008s"/>
<line x1="1324.35" y1="964.7" x2="1324.35" y2="970.6" class="ext a" style="animation-delay:4.020s"/>
<line x1="1308.75" y1="965.6" x2="1321.75" y2="965.6" class="dl a" marker-end="url(#ar)" style="animation-delay:4.032s"/>
<line x1="1337.35" y1="965.6" x2="1324.35" y2="965.6" class="dl a" marker-end="url(#ar)" style="animation-delay:4.044s"/>
<line x1="1321.75" y1="965.6" x2="1324.35" y2="965.6" class="dl a" style="animation-delay:4.056s"/>
<text x="1333.05" y="978.6" class="dt a" text-anchor="middle" style="animation-delay:4.068s">S6</text>
<line x1="1324.75" y1="885.65" x2="1346.9" y2="885.65" class="ext a" style="animation-delay:4.080s"/>
<line x1="1324.75" y1="893.45" x2="1346.9" y2="893.45" class="ext a" style="animation-delay:4.092s"/>
<line x1="1341.9" y1="872.65" x2="1341.9" y2="885.65" class="dl a" marker-end="url(#ar)" style="animation-delay:4.104s"/>
<line x1="1341.9" y1="906.45" x2="1341.9" y2="893.45" class="dl a" marker-end="url(#ar)" style="animation-delay:4.116s"/>
<line x1="1341.9" y1="885.65" x2="1341.9" y2="893.45" class="dl a" style="animation-delay:4.128s"/>
<text x="1347.9" y="893.55" class="dt a" text-anchor="start" style="animation-delay:4.140s">S2</text>
<line x1="1324.75" y1="919.45" x2="1346.9" y2="919.45" class="ext a" style="animation-delay:4.152s"/>
<line x1="1324.75" y1="927.25" x2="1346.9" y2="927.25" class="ext a" style="animation-delay:4.164s"/>
<line x1="1341.9" y1="906.45" x2="1341.9" y2="919.45" class="dl a" marker-end="url(#ar)" style="animation-delay:4.176s"/>
<line x1="1341.9" y1="940.25" x2="1341.9" y2="927.25" class="dl a" marker-end="url(#ar)" style="animation-delay:4.188s"/>
<line x1="1341.9" y1="919.45" x2="1341.9" y2="927.25" class="dl a" style="animation-delay:4.200s"/>
<text x="1347.9" y="927.35" class="dt a" text-anchor="start" style="animation-delay:4.212s">S3</text>
<line x1="1324.75" y1="940.25" x2="1346.9" y2="940.25" class="ext a" style="animation-delay:4.224s"/>
<line x1="1324.75" y1="948.05" x2="1346.9" y2="948.05" class="ext a" style="animation-delay:4.236s"/>
<line x1="1341.9" y1="927.25" x2="1341.9" y2="940.25" class="dl a" marker-end="url(#ar)" style="animation-delay:4.248s"/>
<line x1="1341.9" y1="961.05" x2="1341.9" y2="948.05" class="dl a" marker-end="url(#ar)" style="animation-delay:4.260s"/>
<line x1="1341.9" y1="940.25" x2="1341.9" y2="948.05" class="dl a" style="animation-delay:4.272s"/>
<text x="1347.9" y="948.15" class="dt a" text-anchor="start" style="animation-delay:4.284s">S2</text>
<rect x="1306" y="871.2" width="12" height="12" class="nb a" style="animation-delay:4.296s"/>
<text x="1312" y="880.7" class="nbt a" text-anchor="middle" style="animation-delay:4.308s">2</text>
<text x="1130" y="1012" class="vt a" text-anchor="middle" style="animation-delay:4.320s">Detail B · body well</text>
<text x="1130" y="1026" class="dts a" text-anchor="middle" style="animation-delay:4.332s">Scale 0.65:1</text>
<text x="1426" y="78" class="vt a" style="animation-delay:4.344s">Spacing</text>
<rect x="1426" y="86" width="40" height="17" class="thin a" style="animation-delay:4.356s"/>
<text x="1432" y="98" class="th a" text-anchor="start" style="animation-delay:4.368s">Code</text>
<rect x="1466" y="86" width="88" height="17" class="thin a" style="animation-delay:4.380s"/>
<text x="1510" y="98" class="th a" text-anchor="middle" style="animation-delay:4.392s">Variable</text>
<rect x="1554" y="86" width="96" height="17" class="thin a" style="animation-delay:4.404s"/>
<text x="1602" y="98" class="th a" text-anchor="middle" style="animation-delay:4.416s">Value</text>
<rect x="1426" y="103" width="40" height="17" class="thin a" style="animation-delay:4.428s"/>
<text x="1432" y="115" class="tc a" text-anchor="start" style="animation-delay:4.440s">S1</text>
<rect x="1466" y="103" width="88" height="17" class="thin a" style="animation-delay:4.452s"/>
<text x="1510" y="115" class="tc a" text-anchor="middle" style="animation-delay:4.464s">card-pad</text>
<rect x="1554" y="103" width="96" height="17" class="thin a" style="animation-delay:4.476s"/>
<text x="1602" y="115" class="tc a" text-anchor="middle" style="animation-delay:4.488s">14</text>
<rect x="1426" y="120" width="40" height="17" class="thin a" style="animation-delay:4.500s"/>
<text x="1432" y="132" class="tc a" text-anchor="start" style="animation-delay:4.512s">S2</text>
<rect x="1466" y="120" width="88" height="17" class="thin a" style="animation-delay:4.524s"/>
<text x="1510" y="132" class="tc a" text-anchor="middle" style="animation-delay:4.536s">well-pad</text>
<rect x="1554" y="120" width="96" height="17" class="thin a" style="animation-delay:4.548s"/>
<text x="1602" y="132" class="tc a" text-anchor="middle" style="animation-delay:4.560s">12</text>
<rect x="1426" y="137" width="40" height="17" class="thin a" style="animation-delay:4.572s"/>
<text x="1432" y="149" class="tc a" text-anchor="start" style="animation-delay:4.584s">S3</text>
<rect x="1466" y="137" width="88" height="17" class="thin a" style="animation-delay:4.596s"/>
<text x="1510" y="149" class="tc a" text-anchor="middle" style="animation-delay:4.608s">stack-gap</text>
<rect x="1554" y="137" width="96" height="17" class="thin a" style="animation-delay:4.620s"/>
<text x="1602" y="149" class="tc a" text-anchor="middle" style="animation-delay:4.632s">12</text>
<rect x="1426" y="154" width="40" height="17" class="thin a" style="animation-delay:4.644s"/>
<text x="1432" y="166" class="tc a" text-anchor="start" style="animation-delay:4.656s">S4</text>
<rect x="1466" y="154" width="88" height="17" class="thin a" style="animation-delay:4.668s"/>
<text x="1510" y="166" class="tc a" text-anchor="middle" style="animation-delay:4.680s">gap-min</text>
<rect x="1554" y="154" width="96" height="17" class="thin a" style="animation-delay:4.692s"/>
<text x="1602" y="166" class="tc a" text-anchor="middle" style="animation-delay:4.704s">12</text>
<rect x="1426" y="171" width="40" height="17" class="thin a" style="animation-delay:4.716s"/>
<text x="1432" y="183" class="tc a" text-anchor="start" style="animation-delay:4.728s">S5</text>
<rect x="1466" y="171" width="88" height="17" class="thin a" style="animation-delay:4.740s"/>
<text x="1510" y="183" class="tc a" text-anchor="middle" style="animation-delay:4.752s">lead-gap</text>
<rect x="1554" y="171" width="96" height="17" class="thin a" style="animation-delay:4.764s"/>
<text x="1602" y="183" class="tc a" text-anchor="middle" style="animation-delay:4.776s">8</text>
<rect x="1426" y="188" width="40" height="17" class="thin a" style="animation-delay:4.788s"/>
<text x="1432" y="200" class="tc a" text-anchor="start" style="animation-delay:4.800s">S6</text>
<rect x="1466" y="188" width="88" height="17" class="thin a" style="animation-delay:4.812s"/>
<text x="1510" y="200" class="tc a" text-anchor="middle" style="animation-delay:4.824s">well-inset</text>
<rect x="1554" y="188" width="96" height="17" class="thin a" style="animation-delay:4.836s"/>
<text x="1602" y="200" class="tc a" text-anchor="middle" style="animation-delay:4.848s">4</text>
<text x="1426" y="233" class="vt a" style="animation-delay:4.860s">Size</text>
<rect x="1426" y="241" width="40" height="17" class="thin a" style="animation-delay:4.872s"/>
<text x="1432" y="253" class="th a" text-anchor="start" style="animation-delay:4.884s">Code</text>
<rect x="1466" y="241" width="88" height="17" class="thin a" style="animation-delay:4.896s"/>
<text x="1510" y="253" class="th a" text-anchor="middle" style="animation-delay:4.908s">Variable</text>
<rect x="1554" y="241" width="96" height="17" class="thin a" style="animation-delay:4.920s"/>
<text x="1602" y="253" class="th a" text-anchor="middle" style="animation-delay:4.932s">Value</text>
<rect x="1426" y="258" width="40" height="17" class="thin a" style="animation-delay:4.944s"/>
<text x="1432" y="270" class="tc a" text-anchor="start" style="animation-delay:4.956s">B</text>
<rect x="1466" y="258" width="88" height="17" class="thin a" style="animation-delay:4.968s"/>
<text x="1510" y="270" class="tc a" text-anchor="middle" style="animation-delay:4.980s">border</text>
<rect x="1554" y="258" width="96" height="17" class="thin a" style="animation-delay:4.992s"/>
<text x="1602" y="270" class="tc a" text-anchor="middle" style="animation-delay:5.004s">1</text>
<rect x="1426" y="275" width="40" height="17" class="thin a" style="animation-delay:5.016s"/>
<text x="1432" y="287" class="tc a" text-anchor="start" style="animation-delay:5.028s">Z1</text>
<rect x="1466" y="275" width="88" height="17" class="thin a" style="animation-delay:5.040s"/>
<text x="1510" y="287" class="tc a" text-anchor="middle" style="animation-delay:5.052s">lead-size</text>
<rect x="1554" y="275" width="96" height="17" class="thin a" style="animation-delay:5.064s"/>
<text x="1602" y="287" class="tc a" text-anchor="middle" style="animation-delay:5.076s">16</text>
<rect x="1426" y="292" width="40" height="17" class="thin a" style="animation-delay:5.088s"/>
<text x="1432" y="304" class="tc a" text-anchor="start" style="animation-delay:5.100s">H3</text>
<rect x="1466" y="292" width="88" height="17" class="thin a" style="animation-delay:5.112s"/>
<text x="1510" y="304" class="tc a" text-anchor="middle" style="animation-delay:5.124s">action-h</text>
<rect x="1554" y="292" width="96" height="17" class="thin a" style="animation-delay:5.136s"/>
<text x="1602" y="304" class="tc a" text-anchor="middle" style="animation-delay:5.148s">36</text>
<rect x="1426" y="309" width="40" height="17" class="thin a" style="animation-delay:5.160s"/>
<text x="1432" y="321" class="tc a" text-anchor="start" style="animation-delay:5.172s">H4</text>
<rect x="1466" y="309" width="88" height="17" class="thin a" style="animation-delay:5.184s"/>
<text x="1510" y="321" class="tc a" text-anchor="middle" style="animation-delay:5.196s">trail-h</text>
<rect x="1554" y="309" width="96" height="17" class="thin a" style="animation-delay:5.208s"/>
<text x="1602" y="321" class="tc a" text-anchor="middle" style="animation-delay:5.220s">22</text>
<rect x="1426" y="326" width="40" height="17" class="thin a" style="animation-delay:5.232s"/>
<text x="1432" y="338" class="tc a" text-anchor="start" style="animation-delay:5.244s">H1</text>
<rect x="1466" y="326" width="88" height="17" class="thin a" style="animation-delay:5.256s"/>
<text x="1510" y="338" class="tc a" text-anchor="middle" style="animation-delay:5.268s">header-min</text>
<rect x="1554" y="326" width="96" height="17" class="thin a" style="animation-delay:5.280s"/>
<text x="1602" y="338" class="tc a" text-anchor="middle" style="animation-delay:5.292s">2·S1+H3 = 64</text>
<rect x="1426" y="343" width="40" height="17" class="thin a" style="animation-delay:5.304s"/>
<text x="1432" y="355" class="tc a" text-anchor="start" style="animation-delay:5.316s">H2</text>
<rect x="1466" y="343" width="88" height="17" class="thin a" style="animation-delay:5.328s"/>
<text x="1510" y="355" class="tc a" text-anchor="middle" style="animation-delay:5.340s">footer-h</text>
<rect x="1554" y="343" width="96" height="17" class="thin a" style="animation-delay:5.352s"/>
<text x="1602" y="355" class="tc a" text-anchor="middle" style="animation-delay:5.364s">2·S1+H3 = 64</text>
<rect x="1426" y="360" width="40" height="17" class="thin a" style="animation-delay:5.376s"/>
<text x="1432" y="372" class="tc a" text-anchor="start" style="animation-delay:5.388s">W</text>
<rect x="1466" y="360" width="88" height="17" class="thin a" style="animation-delay:5.400s"/>
<text x="1510" y="372" class="tc a" text-anchor="middle" style="animation-delay:5.412s">card-w</text>
<rect x="1554" y="360" width="96" height="17" class="thin a" style="animation-delay:5.424s"/>
<text x="1602" y="372" class="tc a" text-anchor="middle" style="animation-delay:5.436s">420–680</text>
<text x="1426" y="405" class="vt a" style="animation-delay:5.448s">Radius</text>
<rect x="1426" y="413" width="40" height="17" class="thin a" style="animation-delay:5.460s"/>
<text x="1432" y="425" class="th a" text-anchor="start" style="animation-delay:5.472s">Code</text>
<rect x="1466" y="413" width="88" height="17" class="thin a" style="animation-delay:5.484s"/>
<text x="1510" y="425" class="th a" text-anchor="middle" style="animation-delay:5.496s">Variable</text>
<rect x="1554" y="413" width="96" height="17" class="thin a" style="animation-delay:5.508s"/>
<text x="1602" y="425" class="th a" text-anchor="middle" style="animation-delay:5.520s">Value</text>
<rect x="1426" y="430" width="40" height="17" class="thin a" style="animation-delay:5.532s"/>
<text x="1432" y="442" class="tc a" text-anchor="start" style="animation-delay:5.544s">R1</text>
<rect x="1466" y="430" width="88" height="17" class="thin a" style="animation-delay:5.556s"/>
<text x="1510" y="442" class="tc a" text-anchor="middle" style="animation-delay:5.568s">r-card</text>
<rect x="1554" y="430" width="96" height="17" class="thin a" style="animation-delay:5.580s"/>
<text x="1602" y="442" class="tc a" text-anchor="middle" style="animation-delay:5.592s">16</text>
<rect x="1426" y="447" width="40" height="17" class="thin a" style="animation-delay:5.604s"/>
<text x="1432" y="459" class="tc a" text-anchor="start" style="animation-delay:5.616s">R2</text>
<rect x="1466" y="447" width="88" height="17" class="thin a" style="animation-delay:5.628s"/>
<text x="1510" y="459" class="tc a" text-anchor="middle" style="animation-delay:5.640s">r-well</text>
<rect x="1554" y="447" width="96" height="17" class="thin a" style="animation-delay:5.652s"/>
<text x="1602" y="459" class="tc a" text-anchor="middle" style="animation-delay:5.664s">R1−B−S6 = 11</text>
<rect x="1426" y="464" width="40" height="17" class="thin a" style="animation-delay:5.676s"/>
<text x="1432" y="476" class="tc a" text-anchor="start" style="animation-delay:5.688s">R3</text>
<rect x="1466" y="464" width="88" height="17" class="thin a" style="animation-delay:5.700s"/>
<text x="1510" y="476" class="tc a" text-anchor="middle" style="animation-delay:5.712s">r-trail</text>
<rect x="1554" y="464" width="96" height="17" class="thin a" style="animation-delay:5.724s"/>
<text x="1602" y="476" class="tc a" text-anchor="middle" style="animation-delay:5.736s">10</text>
<rect x="1426" y="481" width="40" height="17" class="thin a" style="animation-delay:5.748s"/>
<text x="1432" y="493" class="tc a" text-anchor="start" style="animation-delay:5.760s">R4</text>
<rect x="1466" y="481" width="88" height="17" class="thin a" style="animation-delay:5.772s"/>
<text x="1510" y="493" class="tc a" text-anchor="middle" style="animation-delay:5.784s">r-pill</text>
<rect x="1554" y="481" width="96" height="17" class="thin a" style="animation-delay:5.796s"/>
<text x="1602" y="493" class="tc a" text-anchor="middle" style="animation-delay:5.808s">h ÷ 2</text>
<text x="1426" y="526" class="vt a" style="animation-delay:5.820s">Shadow</text>
<rect x="1426" y="534" width="40" height="17" class="thin a" style="animation-delay:5.832s"/>
<text x="1432" y="546" class="th a" text-anchor="start" style="animation-delay:5.844s">Code</text>
<rect x="1466" y="534" width="88" height="17" class="thin a" style="animation-delay:5.856s"/>
<text x="1510" y="546" class="th a" text-anchor="middle" style="animation-delay:5.868s">Variable</text>
<rect x="1554" y="534" width="96" height="17" class="thin a" style="animation-delay:5.880s"/>
<text x="1602" y="546" class="th a" text-anchor="middle" style="animation-delay:5.892s">Value</text>
<rect x="1426" y="551" width="40" height="17" class="thin a" style="animation-delay:5.904s"/>
<text x="1432" y="563" class="tc a" text-anchor="start" style="animation-delay:5.916s">Y</text>
<rect x="1466" y="551" width="88" height="17" class="thin a" style="animation-delay:5.928s"/>
<text x="1510" y="563" class="tc a" text-anchor="middle" style="animation-delay:5.940s">shadow-y</text>
<rect x="1554" y="551" width="96" height="17" class="thin a" style="animation-delay:5.952s"/>
<text x="1602" y="563" class="tc a" text-anchor="middle" style="animation-delay:5.964s">32</text>
<rect x="1426" y="568" width="40" height="17" class="thin a" style="animation-delay:5.976s"/>
<text x="1432" y="580" class="tc a" text-anchor="start" style="animation-delay:5.988s">BL</text>
<rect x="1466" y="568" width="88" height="17" class="thin a" style="animation-delay:6.000s"/>
<text x="1510" y="580" class="tc a" text-anchor="middle" style="animation-delay:6.012s">shadow-blur</text>
<rect x="1554" y="568" width="96" height="17" class="thin a" style="animation-delay:6.024s"/>
<text x="1602" y="580" class="tc a" text-anchor="middle" style="animation-delay:6.036s">72</text>
<rect x="1426" y="585" width="40" height="17" class="thin a" style="animation-delay:6.048s"/>
<text x="1432" y="597" class="tc a" text-anchor="start" style="animation-delay:6.060s">SP</text>
<rect x="1466" y="585" width="88" height="17" class="thin a" style="animation-delay:6.072s"/>
<text x="1510" y="597" class="tc a" text-anchor="middle" style="animation-delay:6.084s">shadow-spread</text>
<rect x="1554" y="585" width="96" height="17" class="thin a" style="animation-delay:6.096s"/>
<text x="1602" y="597" class="tc a" text-anchor="middle" style="animation-delay:6.108s">−16</text>
<rect x="1426" y="602" width="40" height="17" class="thin a" style="animation-delay:6.120s"/>
<text x="1432" y="614" class="tc a" text-anchor="start" style="animation-delay:6.132s">E1</text>
<rect x="1466" y="602" width="88" height="17" class="thin a" style="animation-delay:6.144s"/>
<text x="1510" y="614" class="tc a" text-anchor="middle" style="animation-delay:6.156s">env-top</text>
<rect x="1554" y="602" width="96" height="17" class="thin a" style="animation-delay:6.168s"/>
<text x="1602" y="614" class="tc a" text-anchor="middle" style="animation-delay:6.180s">BL+SP−Y = 24</text>
<rect x="1426" y="619" width="40" height="17" class="thin a" style="animation-delay:6.192s"/>
<text x="1432" y="631" class="tc a" text-anchor="start" style="animation-delay:6.204s">E2</text>
<rect x="1466" y="619" width="88" height="17" class="thin a" style="animation-delay:6.216s"/>
<text x="1510" y="631" class="tc a" text-anchor="middle" style="animation-delay:6.228s">env-side</text>
<rect x="1554" y="619" width="96" height="17" class="thin a" style="animation-delay:6.240s"/>
<text x="1602" y="631" class="tc a" text-anchor="middle" style="animation-delay:6.252s">BL+SP = 56</text>
<rect x="1426" y="636" width="40" height="17" class="thin a" style="animation-delay:6.264s"/>
<text x="1432" y="648" class="tc a" text-anchor="start" style="animation-delay:6.276s">E3</text>
<rect x="1466" y="636" width="88" height="17" class="thin a" style="animation-delay:6.288s"/>
<text x="1510" y="648" class="tc a" text-anchor="middle" style="animation-delay:6.300s">env-bottom</text>
<rect x="1554" y="636" width="96" height="17" class="thin a" style="animation-delay:6.312s"/>
<text x="1602" y="648" class="tc a" text-anchor="middle" style="animation-delay:6.324s">BL+SP+Y = 88</text>
</g>
<text x="22" y="1276" class="lbl a" style="animation-delay:6.336s">2026-10-23  |  UI COMPONENT REFERENCE</text>
<text x="1678" y="1276" class="lbl a" text-anchor="end" style="animation-delay:6.348s">Card, architecture  |  1</text>
</svg>
